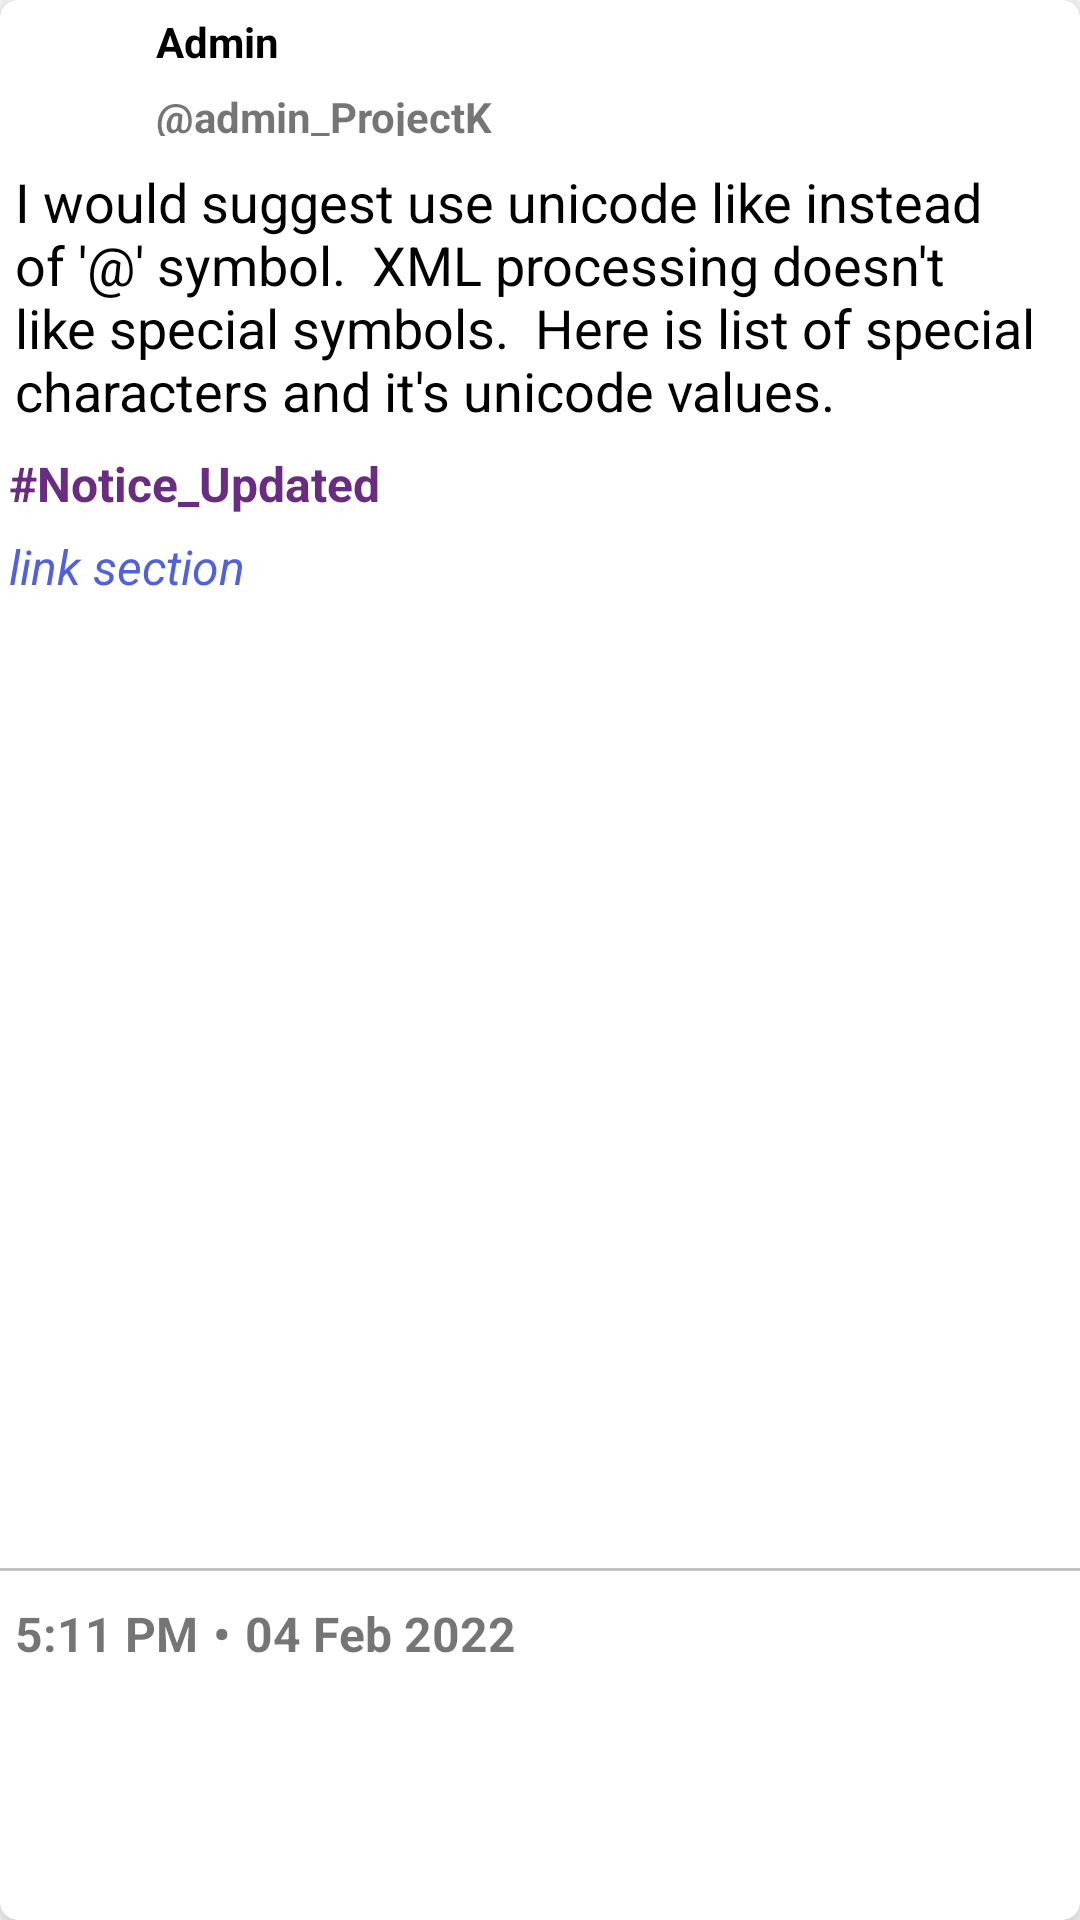

Write the Android layout XML for this screen, with the resource values it uses.
<!-- AndroidManifest.xml: application theme Theme.ProjectK -->
<!-- res/layout/user_notice_item.xml -->
<?xml version="1.0" encoding="utf-8"?>
<androidx.cardview.widget.CardView xmlns:android="http://schemas.android.com/apk/res/android"
    android:layout_width="match_parent"
    android:layout_height="wrap_content"
    xmlns:app="http://schemas.android.com/apk/res-auto"
    app:cardCornerRadius="6dp"
    android:layout_marginHorizontal="5dp"
    android:layout_marginVertical="6dp"
    app:cardElevation="8dp">

    <androidx.appcompat.widget.LinearLayoutCompat
        android:layout_width="match_parent"
        android:layout_height="match_parent"
        android:orientation="vertical">

        <androidx.appcompat.widget.LinearLayoutCompat
            android:layout_width="match_parent"
            android:layout_height="wrap_content"
            android:orientation="horizontal">

            <ImageView
                android:layout_width="50dp"
                android:layout_height="50dp"
                android:src="@drawable/admin"
                android:padding="5dp"
                app:tint="#6a2c81"/>

            <androidx.appcompat.widget.LinearLayoutCompat
                android:layout_width="0dp"
                android:layout_height="match_parent"
                android:orientation="vertical"
                android:gravity="center_vertical"
                android:layout_weight="7">

                <TextView
                    android:id="@+id/teacher_name"
                    android:layout_width="match_parent"
                    android:layout_height="25dp"
                    android:padding="2dp"
                    android:textStyle="bold"
                    android:text="Admin"
                    android:textColor="@color/black"/>

                <TextView
                    android:id="@+id/admin_bhadwa"
                    android:layout_width="match_parent"
                    android:layout_height="20dp"
                    android:padding="2dp"
                    android:text="@string/twitter"
                    android:textStyle="bold"/>

            </androidx.appcompat.widget.LinearLayoutCompat>

        </androidx.appcompat.widget.LinearLayoutCompat>

        <TextView
            android:id="@+id/notice_text"
            android:layout_width="match_parent"
            android:layout_height="wrap_content"
            android:padding="5dp"
            android:textSize="18dp"
            android:text="I would suggest use unicode like instead of '@' symbol.
 XML processing doesn't like special symbols.
 Here is list of special characters and it's unicode values."
            android:textColor="@color/black"/>


        <TextView
            android:id="@+id/hashtag"
            android:layout_width="match_parent"
            android:layout_height="wrap_content"
            android:padding="3dp"
            android:textSize="16dp"
            android:text="#Notice_Updated"
            android:textColor="#6a2c81"
            android:textStyle="bold"/>

        <TextView
            android:id="@+id/link"
            android:layout_width="match_parent"
            android:layout_height="wrap_content"
            android:padding="3dp"
            android:text="link section"
            android:textColor="#5160DC"
            android:clickable="true"
            android:textSize="16dp"
            android:foreground="?android:attr/selectableItemBackground"
            android:textStyle="italic"/>

        <ImageView
            android:id="@+id/notice_image"
            android:layout_width="match_parent"
            android:layout_height="300dp"
            android:layout_margin="10dp"
            android:scaleType="centerCrop" />

        <View
            android:layout_width="match_parent"
            android:layout_height="1dp"
            android:background="#c1c1c1"/>

    <androidx.appcompat.widget.LinearLayoutCompat
        android:layout_width="match_parent"
        android:layout_height="wrap_content"
        android:orientation="horizontal">

        <TextView
            android:id="@+id/time"
            android:layout_width="wrap_content"
            android:layout_height="wrap_content"
            android:text="5:11 PM"
            android:textSize="16dp"
            android:layout_marginVertical="10dp"
            android:layout_marginHorizontal="5dp"
            android:textStyle="bold"/>
        <TextView
            android:layout_width="wrap_content"
            android:layout_height="wrap_content"
            android:text="•"
            android:textSize="16dp"
            android:layout_marginVertical="10dp"
            android:textStyle="bold"/>

        <TextView
            android:id="@+id/date"
            android:layout_width="wrap_content"
            android:layout_height="wrap_content"
            android:text="04 Feb 2022"
            android:textSize="16dp"
            android:layout_marginVertical="10dp"
            android:layout_marginHorizontal="5dp"

            android:textStyle="bold"/>
    </androidx.appcompat.widget.LinearLayoutCompat>
    </androidx.appcompat.widget.LinearLayoutCompat>



</androidx.cardview.widget.CardView>
<!-- resources referenced by this layout -->
<resources>
  <string name="twitter">\@admin_ProjectK</string>
  <style name="Theme.ProjectK" parent="Theme.MaterialComponents.Light.NoActionBar">
          
          <item name="colorPrimary">@color/purple_500</item>
          <item name="colorPrimaryVariant">@color/purple_700</item>
          <item name="colorOnPrimary">@color/white</item>
          
          <item name="colorSecondary">@color/teal_200</item>
          <item name="colorSecondaryVariant">@color/teal_700</item>
          <item name="colorOnSecondary">@color/black</item>
          
          <item name="android:statusBarColor" tools:targetApi="l">?attr/colorPrimaryVariant</item>
          
      </style>
  <!-- not gathered from this repository: default colours our renderer supplied (Android Studio template values) -->
  <color name="purple_500">#FF6200EE</color>
  <color name="purple_700">#FF3700B3</color>
  <color name="teal_200">#FF03DAC5</color>
  <color name="teal_700">#FF018786</color>
  <color name="black">#FF000000</color>
  <color name="white">#FFFFFFFF</color>
</resources>
